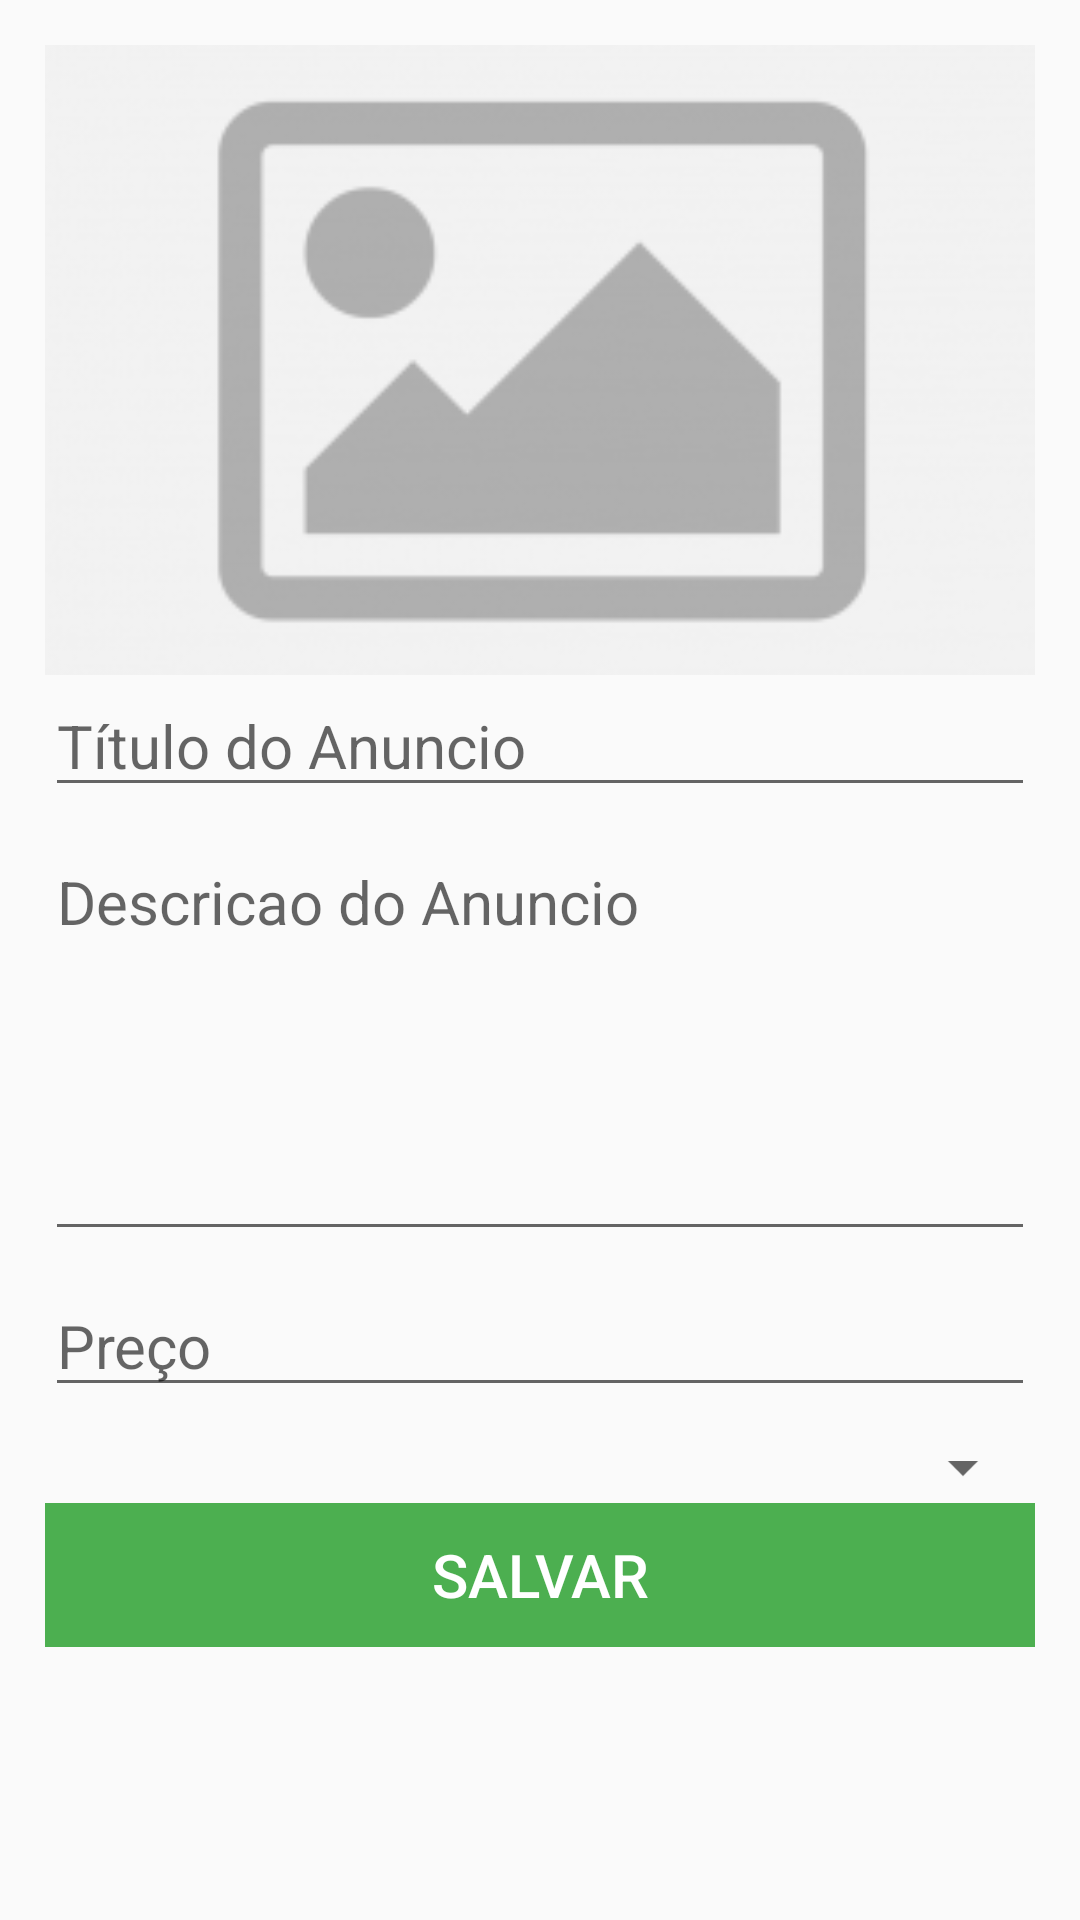

Android layout source for this screen:
<!-- AndroidManifest.xml: application theme AppTheme -->
<!-- res/layout/activity_anuncio.xml -->
<?xml version="1.0" encoding="utf-8"?>
<ScrollView xmlns:android="http://schemas.android.com/apk/res/android"
    xmlns:tools="http://schemas.android.com/tools"
    android:layout_width="match_parent"
    android:layout_height="match_parent">

    <LinearLayout
        android:id="@+id/agrupador"
        android:layout_width="match_parent"
        android:layout_height="match_parent"
        android:layout_margin="15dp"
        android:orientation="vertical">

        <ImageView
            android:id="@+id/iv_foto"
            android:layout_width="match_parent"
            android:layout_height="210dp"
            android:adjustViewBounds="true"
            android:scaleType="centerCrop"
            android:src="@drawable/sem_foto" />

        <EditText
            android:id="@+id/ed_titulo"
            style="@style/estiloTextView"
            android:hint="@string/titulo" />

        <EditText
            android:id="@+id/ed_descricao"
            style="@style/estiloTextView"
            android:layout_height="140dp"
            android:gravity="top"
            android:hint="@string/descricao"
            android:inputType="text|textMultiLine" />

        <EditText
            android:id="@+id/ed_preco"
            style="@style/estiloTextView"
            android:hint="@string/preco"
            android:inputType="number" />

        <Spinner
            android:id="@+id/sp_categoria"
            android:layout_width="match_parent"
            android:layout_height="wrap_content" />

        <LinearLayout
            android:layout_width="match_parent"
            android:layout_height="0dip"
            android:layout_weight="1"
            android:gravity="bottom"
            android:layout_marginBottom="35dp"
            android:orientation="vertical">

            <Button
                android:id="@+id/salvar"
                style="@style/estiloBotao"
                android:onClick="onClickSalvar"
                android:text="@string/salvar" />

        </LinearLayout>

    </LinearLayout>

</ScrollView>
<!-- resources referenced by this layout -->
<resources>
  <!-- drawable sem_foto: png bitmap (drawable, 8250 bytes) -->
  <string name="descricao">Descricao do Anuncio</string>
  <string name="preco">Preço</string>
  <string name="salvar">Salvar</string>
  <string name="titulo">Título do Anuncio</string>
  <style name="estiloBotao">
          <item name="android:textSize">20sp</item>
          <item name="android:background">@color/colorPrimary</item>
          <item name="android:layout_width">match_parent</item>
          <item name="android:layout_height">wrap_content</item>
          <item name="android:textColor">@color/iconsColor</item>
      </style>
  <style name="estiloTextView">
          <item name="android:textSize">20sp</item>
          <item name="android:layout_width">match_parent</item>
          <item name="android:layout_height">wrap_content</item>
          <item name="android:layout_marginBottom">8dp</item>
      </style>
  <style name="AppTheme" parent="Theme.AppCompat.Light.DarkActionBar">
          
          <item name="colorPrimary">@color/colorPrimary</item>
          <item name="colorPrimaryDark">@color/colorPrimaryDark</item>
          <item name="colorAccent">@color/colorAccent</item>
      </style>
  <color name="colorPrimary">#4CAF50</color>
  <color name="iconsColor">#FFFFFF</color>
  <color name="colorPrimaryDark">#388E3C</color>
  <color name="colorAccent">#8BC34A</color>
</resources>
